Labelled photos from "Dataset", an image-classification folder in sPedersennn/VT2_Machine-Vision. The possible labels are: machine screw, philips, plaster screw, Torx screw.

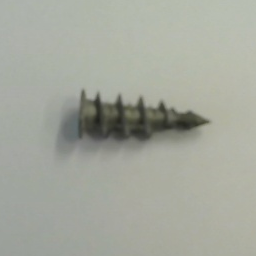
Label: plaster screw

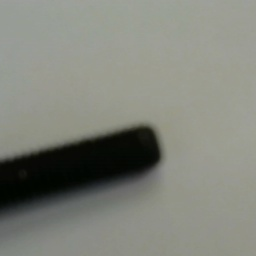
Label: machine screw

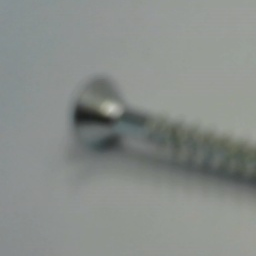
Label: Torx screw

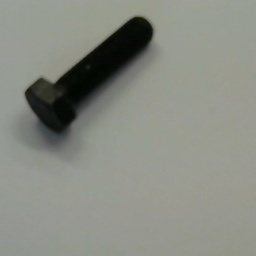
Label: machine screw

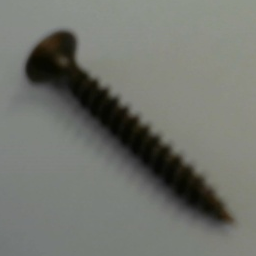
Label: philips

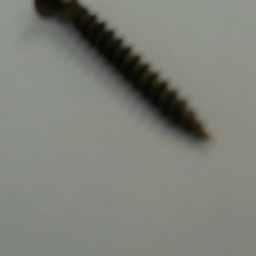
Label: philips
